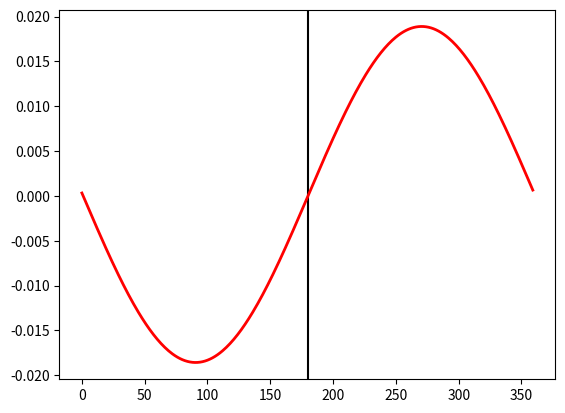
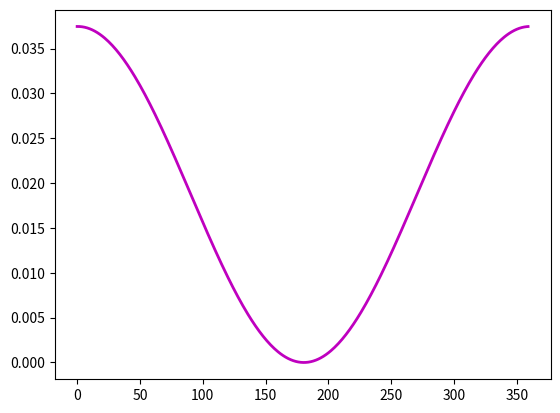
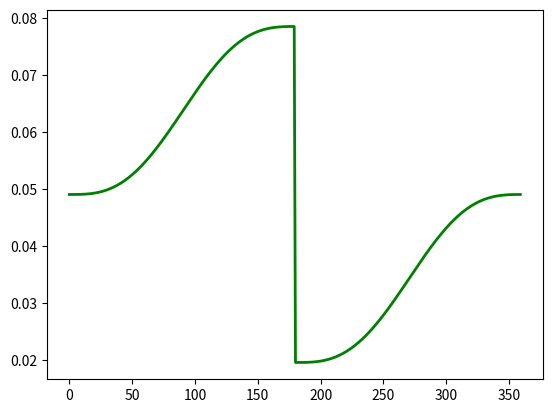

Python code for these plots, in order:
#trying to see what the force-average terms come out to. 
#does a pass every degree

import numpy
import matplotlib.pyplot as plt


MU1 = 0.004
MU2 = 0.016
GRAV = 9.81

cosAvg = numpy.empty(360)
sinAvg = numpy.empty(360)
sin2Avg = numpy.empty(360)

for CRIT_ANGLE in range (0,360):
  cos = numpy.empty(360)
  sin = numpy.empty(360)
  sin2 = numpy.empty(360)
  
  for count in range(0,360):
    ftheta = (GRAV * MU1) if (count >= CRIT_ANGLE) else (GRAV * MU2)
    cos[count] = ftheta * numpy.cos(count*numpy.pi/180)
    sin[count] = ftheta * numpy.sin(count*numpy.pi/180)
    sin2[count] = sin[count] * numpy.sin(count*numpy.pi/180)
  cosAvg[CRIT_ANGLE - 180]  = numpy.mean(cos)
  sinAvg[CRIT_ANGLE - 180]  = numpy.mean(sin)
  sin2Avg[CRIT_ANGLE - 180] = numpy.mean(sin2)
print(numpy.amax(cosAvg) , numpy.amin(cosAvg)) #this indicates that the output is not exactly a sine wave



figure, axes = plt.subplots()
axes.axvline(180, color="black")
axes.plot(range(0,360), cosAvg, "-r", linewidth=2)
plt.show()
figure, axes = plt.subplots()
axes.plot(range(0,360), sinAvg, "-m", linewidth=2)
plt.show()
figure, axes = plt.subplots()
axes.plot(range(0,360),sin2Avg, "-g", linewidth=2)
plt.show()